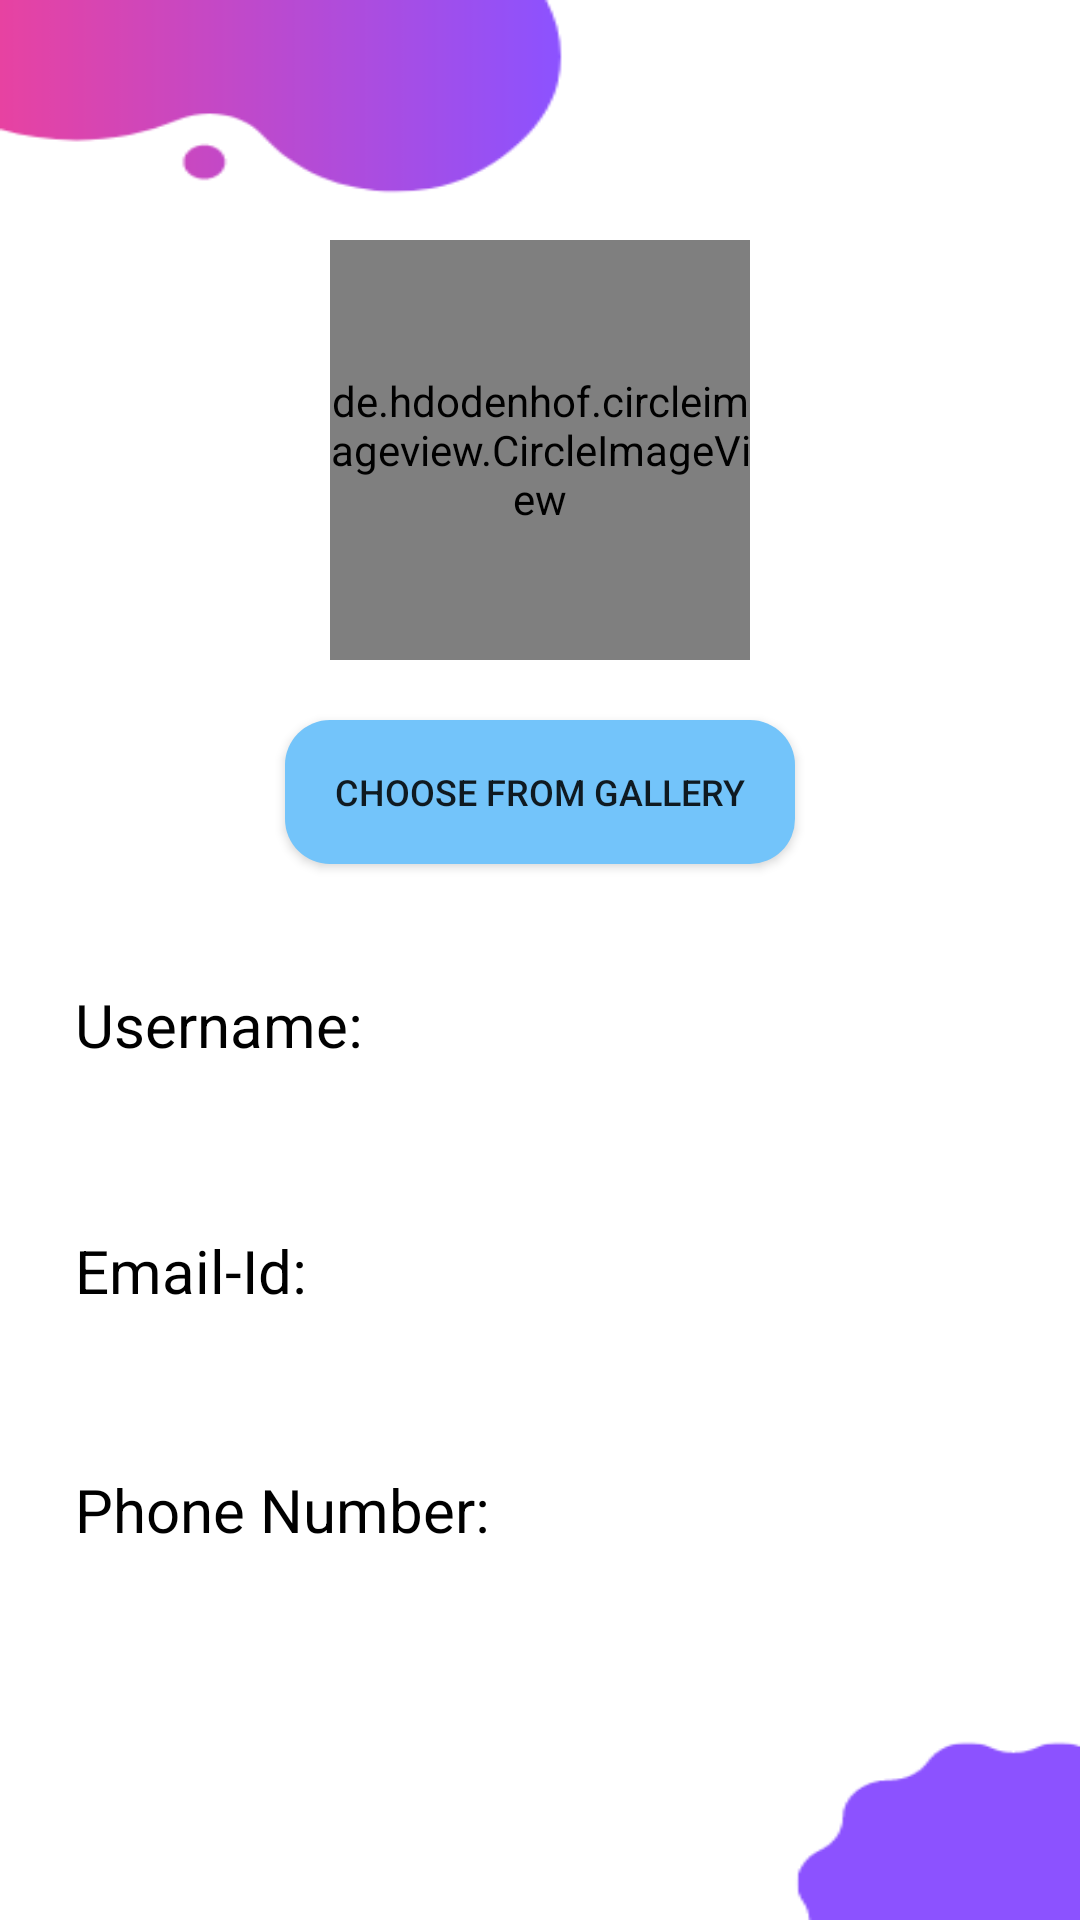

This screen was rendered from an Android layout file. Write that file and the resources it references.
<!-- AndroidManifest.xml: application theme Theme.Easychat -->
<!-- res/layout/activity_profile.xml -->
<RelativeLayout xmlns:android="http://schemas.android.com/apk/res/android"
    android:layout_width="match_parent"
    android:layout_height="match_parent"
    xmlns:app="http://schemas.android.com/apk/res-auto"
    android:background="@drawable/profilebackground">



    
    <de.hdodenhof.circleimageview.CircleImageView
        android:id="@+id/profile_image"
        android:layout_width="140dp"
        android:layout_height="140dp"
        android:src="@drawable/profile"
        android:layout_marginTop="80dp"
        android:layout_gravity="center_horizontal"
        android:layout_centerHorizontal="true"/>





    <Button
            android:id="@+id/change_photo_button"
            android:layout_width="170dp"
            android:layout_below="@id/profile_image"
            android:layout_height="wrap_content"
            android:layout_marginTop="20dp"
            android:layout_marginRight="20dp"
            android:text="Choose from gallery"
            android:layout_centerHorizontal="true"
            android:background="@drawable/profilebuttons"
            android:textSize="12sp">
        </Button>




    <TextView
        android:id="@+id/usernameLabel"
        android:layout_below="@id/change_photo_button"
        android:layout_width="match_parent"
        android:layout_height="wrap_content"
        android:text="Username:"
        android:layout_marginTop="40dp"
        android:layout_marginLeft="25dp"
        android:layout_marginRight="20dp"
        android:textSize="20sp"
        android:textColor="@color/black">
    </TextView>

    <LinearLayout
        android:id="@+id/usernameedit"
        android:layout_below="@id/usernameLabel"
        android:layout_width="match_parent"
        android:layout_height="wrap_content"
        android:orientation="horizontal">

        <TextView
            android:id="@+id/usernamevalue"
            android:layout_width="250dp"
            android:layout_height="wrap_content"
            android:text=""
            android:layout_marginTop="10dp"
            android:layout_marginLeft="25dp"
            android:layout_marginRight="20dp"
            android:textSize="17sp">
        </TextView>

        <Button
            android:layout_width="30dp"
            android:layout_height="30dp"
            android:layout_gravity="end"
            android:layout_marginTop="25dp"
            android:layout_marginRight="0dp"
            android:background="@drawable/pencil">
        </Button>



    </LinearLayout>

    <TextView
        android:id="@+id/emailidLabel"
        android:layout_below="@id/usernameedit"
        android:layout_width="match_parent"
        android:layout_height="wrap_content"
        android:text="Email-Id:"
        android:layout_marginTop="0dp"
        android:layout_marginLeft="25dp"
        android:layout_marginRight="20dp"
        android:textSize="20sp"
        android:textColor="@color/black">
    </TextView>

    <TextView
        android:id="@+id/emailidvalue"
        android:layout_below="@id/emailidLabel"
        android:layout_width="match_parent"
        android:layout_height="wrap_content"
        android:text=""
        android:layout_marginTop="10dp"
        android:layout_marginLeft="25dp"
        android:layout_marginRight="20dp"
        android:textSize="17sp">
    </TextView>

    <TextView
        android:id="@+id/phonenumberLabel"
        android:layout_below="@id/emailidvalue"
        android:layout_width="match_parent"
        android:layout_height="wrap_content"
        android:text="Phone Number:"
        android:layout_marginTop="20dp"
        android:layout_marginLeft="25dp"
        android:layout_marginRight="20dp"
        android:textSize="20sp"
        android:textColor="@color/black">
    </TextView>

    <TextView
        android:id="@+id/phonenumbervalue"
        android:layout_below="@id/phonenumberLabel"
        android:layout_width="match_parent"
        android:layout_height="wrap_content"
        android:text=""
        android:layout_marginTop="10dp"
        android:layout_marginLeft="25dp"
        android:layout_marginRight="20dp"
        android:textSize="17sp">
    </TextView>





</RelativeLayout>
<!-- resources referenced by this layout -->
<resources>
  <color name="black">#FF000000</color>
  <!-- drawable profile: png bitmap (drawable, 25613 bytes) -->
  <!-- drawable profilebackground: png bitmap (drawable, 7942 bytes) -->
  <!-- drawable profilebuttons (drawable) -->
  <?xml version="1.0" encoding="utf-8"?>
  <shape xmlns:android="http://schemas.android.com/apk/res/android">
      <corners android:radius="15dp"/>
      <solid android:color="@color/choosefromgallery"/>
  </shape>
  <style name="Theme.Easychat" parent="Base.Theme.Easychat" />
  <color name="choosefromgallery">#73C4FA</color>
  <style name="Base.Theme.Easychat" parent="Theme.AppCompat.Light">
          
          
      </style>
</resources>
